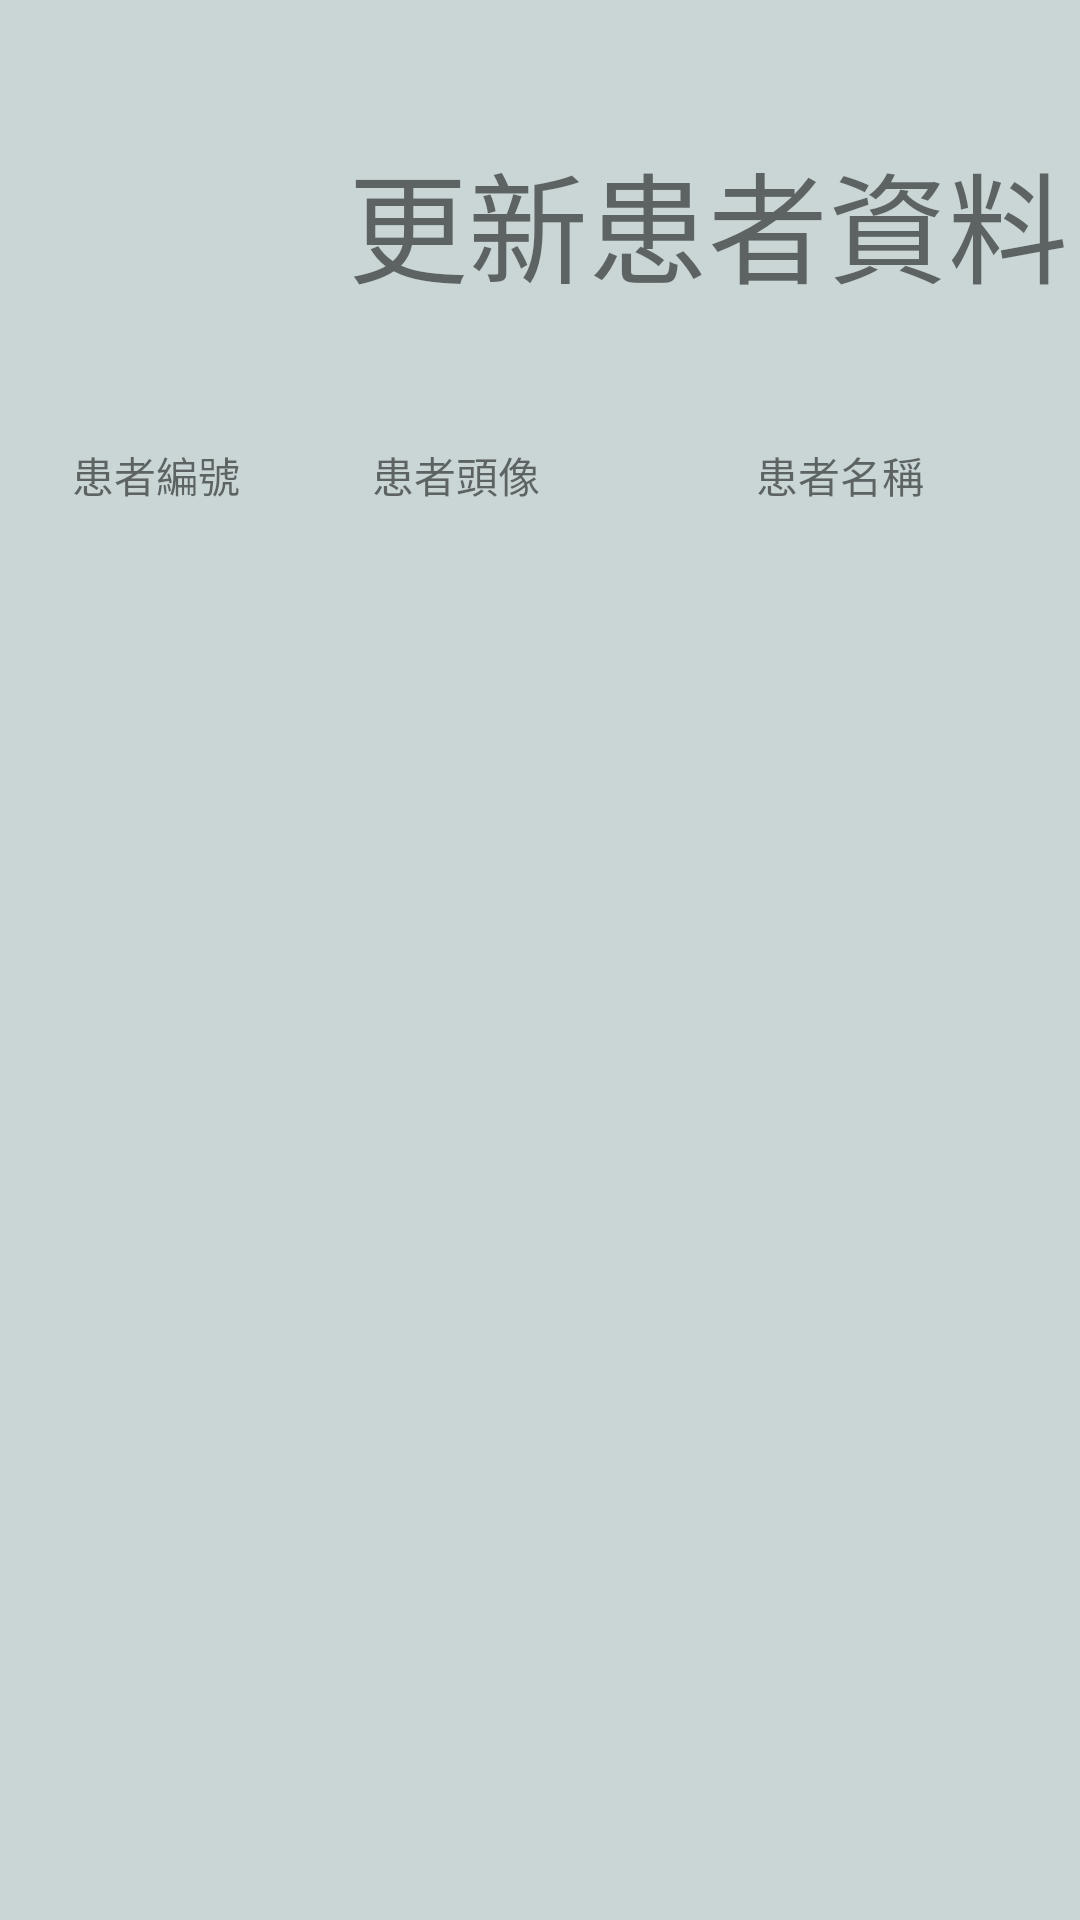

This screen was rendered from an Android layout file. Write that file and the resources it references.
<!-- AndroidManifest.xml: application theme Theme.AppCompat.DayNight.NoActionBar -->
<!-- res/layout/activity_patient_menu.xml -->
<?xml version="1.0" encoding="utf-8"?>
<androidx.constraintlayout.widget.ConstraintLayout xmlns:android="http://schemas.android.com/apk/res/android"
    android:id="@+id/constraintLayout"
    xmlns:app="http://schemas.android.com/apk/res-auto"
    xmlns:tools="http://schemas.android.com/tools"
    android:layout_width="match_parent"
    android:layout_height="match_parent"
    android:background="#CAD6D6"
    tools:context=".RememberChoice">
    <androidx.constraintlayout.widget.ConstraintLayout
        android:id="@+id/constraintLayout3"
        android:layout_width="0dp"
        android:layout_height="wrap_content"
        app:layout_constraintEnd_toEndOf="parent"
        app:layout_constraintStart_toStartOf="parent"
        app:layout_constraintTop_toTopOf="parent">

        <TableLayout
            android:layout_width="wrap_content"
            android:layout_height="wrap_content"
            android:stretchColumns="*"
            app:layout_constraintEnd_toEndOf="parent"
            app:layout_constraintStart_toStartOf="parent"
            app:layout_constraintTop_toTopOf="parent">


            <TableRow
                android:layout_width="match_parent"
                android:layout_height="wrap_content"
                android:layout_weight="1"
                android:gravity="center" >

                <LinearLayout
                    android:layout_width="0dp"
                    android:layout_height="wrap_content"
                    android:layout_weight="1"
                    >

                    <androidx.constraintlayout.widget.ConstraintLayout
                        android:layout_width="match_parent"
                        android:layout_height="match_parent"
                        android:layout_marginTop="12dp"
                        >

                        <ImageView
                            android:id="@+id/imageView22"
                            android:layout_width="100dp"
                            android:layout_height="100dp"
                            android:layout_margin="12dp"
                            app:layout_constraintStart_toStartOf="parent"
                            app:layout_constraintTop_toTopOf="parent"
                            app:srcCompat="@drawable/upload"
                            tools:ignore="ImageContrastCheck" />

                        <TextView
                            android:id="@+id/textView3"
                            android:layout_width="0dp"
                            android:layout_height="wrap_content"
                            android:textAlignment="center"
                            app:layout_constraintEnd_toEndOf="parent"
                            app:layout_constraintStart_toEndOf="@id/imageView22"
                            app:layout_constraintTop_toTopOf="@id/imageView22"
                            app:layout_constraintBottom_toBottomOf="@id/imageView22"
                            android:text="更新患者資料"
                            android:textSize="40dp"
                            tools:layout_editor_absoluteX="411dp" />
                    </androidx.constraintlayout.widget.ConstraintLayout>

                </LinearLayout>
            </TableRow>

        </TableLayout>

    </androidx.constraintlayout.widget.ConstraintLayout>



        <ImageView
            android:id="@+id/imageView4"
            android:layout_width="0dp"
            android:layout_height="0dp"
            android:layout_marginTop="12dp"
            app:layout_constraintBottom_toBottomOf="parent"
            app:layout_constraintEnd_toEndOf="parent"
            app:layout_constraintStart_toStartOf="parent"
            app:layout_constraintTop_toBottomOf="@+id/constraintLayout3"
            app:srcCompat="@drawable/bottom_background_light_green" />

    <androidx.constraintlayout.widget.ConstraintLayout
        android:id="@id/constraintLayout4"
        android:layout_width="match_parent"
        android:layout_height="0dp"
        app:layout_constraintTop_toTopOf="@+id/imageView4"
        app:layout_constraintBottom_toBottomOf="parent">

        <TableRow
                android:id="@+id/tableRow"
                android:layout_width="match_parent"
                android:layout_height="0dp"
                android:layout_margin="12dp"
            tools:layout_editor_absoluteX="12dp"
            tools:layout_editor_absoluteY="149dp"
            app:layout_constraintTop_toTopOf="@id/constraintLayout4"
            app:layout_constraintEnd_toEndOf="parent"
            app:layout_constraintStart_toStartOf="parent">

            <TextView
                    android:id="@+id/textView5"
                    android:layout_width="80dp"
                    android:layout_height="wrap_content"
                    android:gravity="center"
                    android:text="患者編號" />

                <TextView
                    android:id="@+id/textView8"
                    android:layout_width="120dp"
                    android:layout_height="wrap_content"
                    android:gravity="center"
                    android:text="患者頭像" />

                <TextView
                    android:id="@+id/textView9"
                    android:layout_width="match_parent"
                    android:layout_height="wrap_content"
                    android:gravity="center"
                    android:text="患者名稱" />
            </TableRow>

    <LinearLayout
            android:layout_width="match_parent"
            android:layout_height="0dp"
            android:orientation="vertical"
            app:layout_constraintTop_toBottomOf="@id/tableRow"
            app:layout_constraintBottom_toBottomOf="@id/constraintLayout4"
            app:layout_constraintEnd_toEndOf="parent"
            app:layout_constraintStart_toStartOf="parent"
        >

            <ListView
                android:id="@+id/listview"
                android:layout_width="match_parent"
                android:layout_height="match_parent"
                android:layout_margin="12dp"/>
        </LinearLayout>
    </androidx.constraintlayout.widget.ConstraintLayout>

</androidx.constraintlayout.widget.ConstraintLayout>
<!-- resources referenced by this layout -->
<resources>

</resources>
